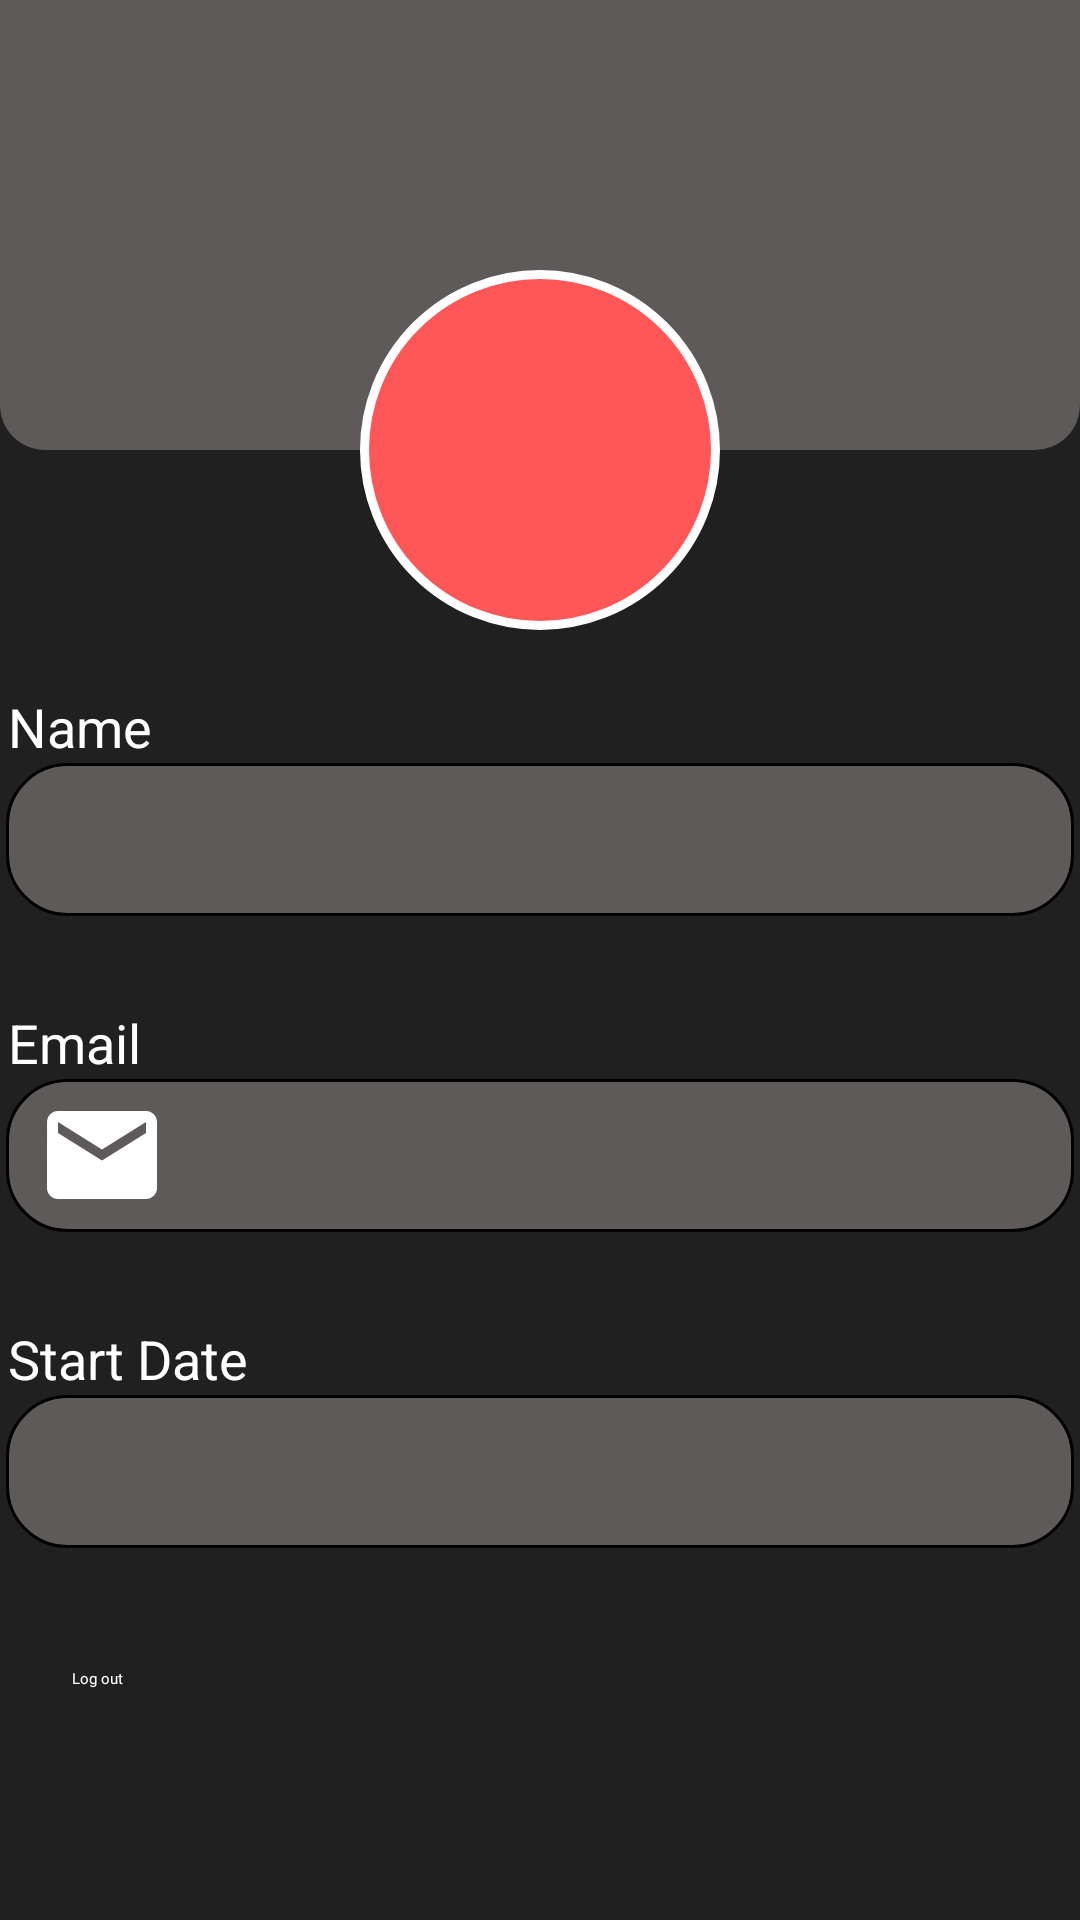

Write the Android layout XML for this screen, with the resource values it uses.
<!-- AndroidManifest.xml: application theme Theme.Summership2023Cluj -->
<!-- res/layout/fragment_profile.xml -->
<?xml version="1.0" encoding="utf-8"?>
<androidx.constraintlayout.widget.ConstraintLayout xmlns:android="http://schemas.android.com/apk/res/android"
    xmlns:app="http://schemas.android.com/apk/res-auto"
    xmlns:tools="http://schemas.android.com/tools"
    android:id="@+id/layout"
    android:layout_width="match_parent"
    android:layout_height="match_parent"
    android:background="@color/background_color"
    tools:context=".ui.login.LoginFragment">

    <View
        android:id="@+id/header_background"
        style="@style/ProfileHeaderBackground"
        android:layout_width="match_parent"
        android:layout_height="150dp"
        app:layout_constraintEnd_toEndOf="parent"
        app:layout_constraintStart_toStartOf="parent"
        app:layout_constraintTop_toTopOf="parent"
        tools:ignore="MissingConstraints" />

    <ImageView
        android:id="@+id/profile_image"
        android:layout_width="120dp"
        android:layout_height="120dp"
        android:layout_alignParentTop="true"
        android:layout_centerHorizontal="true"
        android:background="@drawable/round_background"
        android:padding="15dp"
        android:src="@drawable/profile_icon"
        app:layout_constraintBottom_toBottomOf="@+id/header_background"
        app:layout_constraintEnd_toEndOf="parent"
        app:layout_constraintStart_toStartOf="parent"
        app:layout_constraintTop_toBottomOf="@+id/header_background"
        tools:ignore="MissingConstraints"
        tools:layout_editor_absoluteY="60dp" />

    <TextView
        android:id="@+id/text_view_username"
        android:layout_width="355dp"
        android:layout_height="wrap_content"
        android:layout_marginTop="@dimen/margin_top_230dp"
        android:text="@string/name_text"
        android:textColor="@color/white"
        android:textSize="18dp"
        app:layout_constraintEnd_toEndOf="parent"
        app:layout_constraintStart_toStartOf="parent"
        app:layout_constraintTop_toBottomOf="@+id/profile_image"
        app:layout_constraintTop_toTopOf="parent" />

    <TextView
        android:id="@+id/username_input_field"
        style="@style/TextEditStyle"
        android:layout_width="356dp"
        android:layout_height="51dp"
        android:drawableLeft="@drawable/person"
        android:drawablePadding="30dp"
        android:gravity="center_vertical"
        android:paddingStart="10dp"
        android:textColor="@color/white"
        android:textColorHint="@color/grey_3SS"
        android:textSize="15dp"
        app:layout_constraintEnd_toEndOf="parent"
        app:layout_constraintStart_toStartOf="parent"
        app:layout_constraintTop_toBottomOf="@+id/text_view_username"
        tools:text="Dave Morgan" />

    <TextView
        android:id="@+id/text_view_email"
        android:layout_width="355dp"
        android:layout_height="wrap_content"
        android:layout_marginTop="@dimen/margin_top_30dp"
        android:text="@string/email_text"
        android:textColor="@color/white"
        android:textSize="18dp"
        app:layout_constraintEnd_toEndOf="parent"
        app:layout_constraintStart_toStartOf="parent"
        app:layout_constraintTop_toBottomOf="@+id/username_input_field" />

    <TextView
        android:id="@+id/email_input_field"
        style="@style/TextEditStyle"
        android:layout_width="356dp"
        android:layout_height="51dp"
        android:drawableLeft="@drawable/email"
        android:drawablePadding="30dp"
        android:gravity="center_vertical"
        android:paddingStart="10dp"
        android:textColor="@color/white"
        android:textColorHint="@color/grey_3SS"
        app:layout_constraintEnd_toEndOf="parent"
        app:layout_constraintStart_toStartOf="parent"
        app:layout_constraintTop_toBottomOf="@+id/text_view_email"
        tools:text="davemorgan@yahoo.com" />

    <TextView
        android:id="@+id/text_view_start_date"
        android:layout_width="355dp"
        android:layout_height="wrap_content"
        android:layout_marginTop="@dimen/margin_top_30dp"
        android:text="@string/start_date_text"
        android:textColor="@color/white"
        android:textSize="18dp"
        app:layout_constraintEnd_toEndOf="parent"
        app:layout_constraintStart_toStartOf="parent"
        app:layout_constraintTop_toBottomOf="@+id/email_input_field" />

    <TextView
        android:id="@+id/start_date_input_field"
        style="@style/TextEditStyle"
        android:layout_width="356dp"
        android:layout_height="51dp"
        android:drawableLeft="@drawable/start_date"
        android:drawablePadding="30dp"
        android:gravity="center_vertical"
        android:paddingStart="10dp"
        android:textColor="@color/white"
        android:textColorHint="@color/grey_3SS"
        app:layout_constraintEnd_toEndOf="parent"
        app:layout_constraintStart_toStartOf="parent"
        app:layout_constraintTop_toBottomOf="@+id/text_view_start_date"
        tools:text="2023-01-01" />

    <Button
        android:id="@+id/log_out_button"
        style="@style/ButtonStyleLogout"
        android:layout_width="match_parent"
        android:layout_height="wrap_content"
        android:layout_marginStart="@dimen/margin_start_24dp"
        android:layout_marginTop="@dimen/margin_top_40dp"
        android:layout_marginEnd="@dimen/margin_end_24dp"
        android:text="@string/text_button_logout"
        app:layout_constraintEnd_toEndOf="parent"
        app:layout_constraintStart_toStartOf="parent"
        app:layout_constraintTop_toBottomOf="@+id/start_date_input_field" />


</androidx.constraintlayout.widget.ConstraintLayout>
<!-- resources referenced by this layout -->
<resources>
  <color name="background_color">#202020</color>
  <color name="grey_3SS">#A1A1A1</color>
  <color name="white">#FFFFFFFF</color>
  <dimen name="margin_end_24dp">24dp</dimen>
  <dimen name="margin_start_24dp">24dp</dimen>
  <dimen name="margin_top_230dp">230dp</dimen>
  <dimen name="margin_top_30dp">30dp</dimen>
  <dimen name="margin_top_40dp">40dp</dimen>
  <!-- drawable email (drawable) -->
  <vector android:height="44dp" android:tint="#FFFFFF"
      android:viewportHeight="24" android:viewportWidth="24"
      android:width="44dp" xmlns:android="http://schemas.android.com/apk/res/android">
      <path android:fillColor="@android:color/white" android:pathData="M20,4L4,4c-1.1,0 -1.99,0.9 -1.99,2L2,18c0,1.1 0.9,2 2,2h16c1.1,0 2,-0.9 2,-2L22,6c0,-1.1 -0.9,-2 -2,-2zM20,8l-8,5 -8,-5L4,6l8,5 8,-5v2z"/>
  </vector>
  <!-- drawable round_background (drawable) -->
  <shape xmlns:android="http://schemas.android.com/apk/res/android"
      android:shape="oval">
      <solid android:color="@color/pink" />
      <stroke
          android:color="@android:color/white"
          android:width="3dp" />
  </shape>
  <string name="email_text">Email</string>
  <string name="name_text">Name</string>
  <string name="start_date_text">Start Date</string>
  <string name="text_button_logout">Log out</string>
  <style name="ButtonStyleLogout">
          <item name="android:background">@drawable/button_design</item>
          <item name="backgroundTint">@color/pink</item>
          <item name="android:fontFamily">@font/raleway</item>
          <item name="android:textColor">@color/white</item>
      </style>
  <style name="ProfileHeaderBackground">
          <item name="android:background">@drawable/profile_header_background</item>
      </style>
  <style name="TextEditStyle">
          <item name="android:background">@drawable/edit_text</item>
          <item name="android:textColor">@color/white</item>
          <item name="android:fontFamily">@font/raleway</item>
      </style>
  <style name="Theme.Summership2023Cluj" parent="Theme.MaterialComponents.DayNight.NoActionBar">
          
          <item name="colorPrimary">@color/red_3SS</item>
          <item name="colorPrimaryVariant">@color/red_3SS</item>
          <item name="colorOnPrimary">@color/black</item>
          
          <item name="colorSecondary">@color/teal_200</item>
          <item name="colorSecondaryVariant">@color/teal_200</item>
          <item name="colorOnSecondary">@color/black</item>
          
          <item name="android:statusBarColor" tools:targetApi="l">?attr/colorPrimaryVariant</item>
          
      </style>
  <color name="pink">#FF5757</color>
  <!-- drawable button_design (drawable) -->
  <?xml version="1.0" encoding="utf-8"?>
  <shape xmlns:android="http://schemas.android.com/apk/res/android">
      <corners
          android:radius="@dimen/radius_20dp"/>
  </shape>
  <!-- drawable profile_header_background (drawable) -->
  <?xml version="1.0" encoding="utf-8"?>
  <layer-list xmlns:android="http://schemas.android.com/apk/res/android">
      <item android:drawable="@android:color/transparent"/>
  
      <item>
          <shape xmlns:android="http://schemas.android.com/apk/res/android"
              android:padding="10dp"
              android:shape="rectangle" >
  
              <solid android:color="#5E5A5A" />
  
              <corners
                  android:bottomLeftRadius="@dimen/radius_15dp"
                  android:bottomRightRadius="@dimen/radius_15dp" />
  
          </shape>
      </item>
  </layer-list>
  <color name="red_3SS">#DD0011</color>
  <color name="black">#FF000000</color>
  <color name="teal_200">#FF03DAC5</color>
  <dimen name="radius_20dp">20dp</dimen>
  <dimen name="radius_15dp">15dp</dimen>
</resources>
